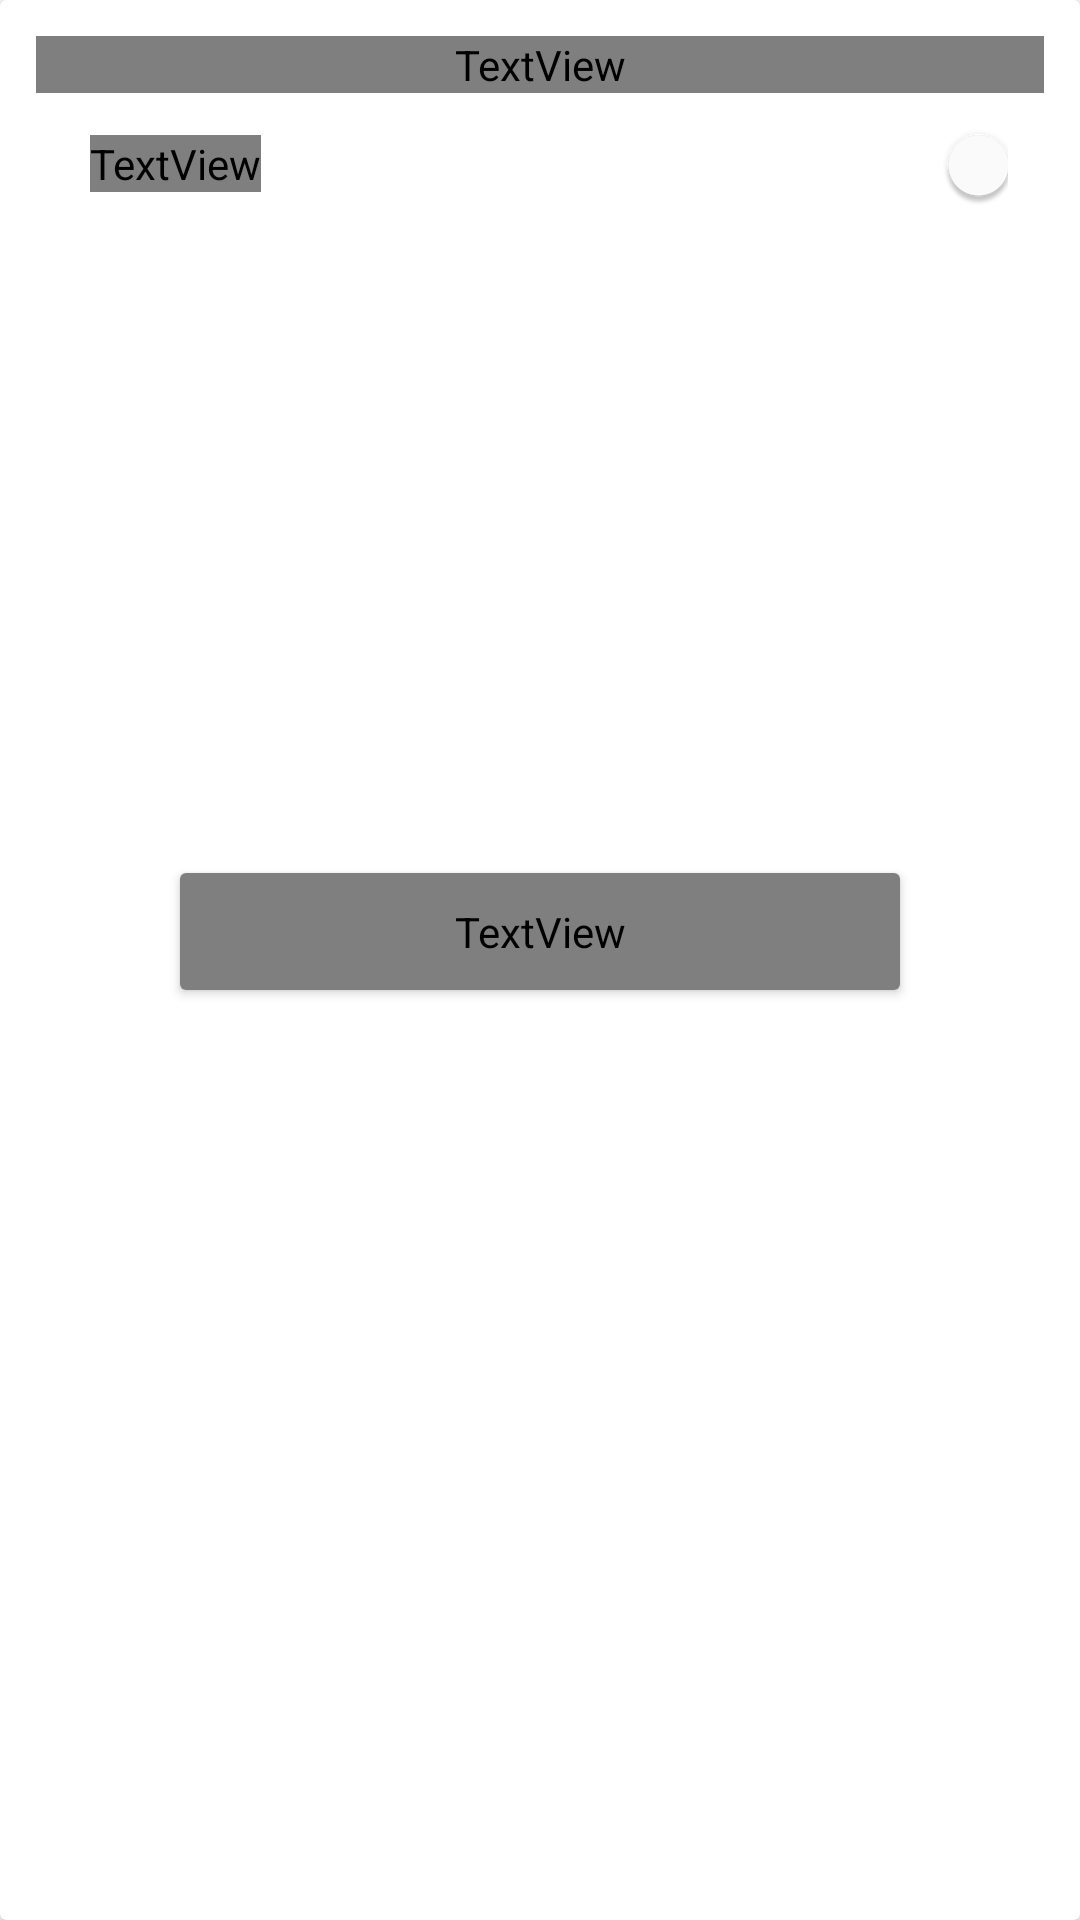

Android layout source for this screen:
<!-- AndroidManifest.xml: application theme ThemeLight -->
<!-- res/layout/fragment_study_remind.xml -->
<?xml version="1.0" encoding="utf-8"?>
<androidx.cardview.widget.CardView xmlns:android="http://schemas.android.com/apk/res/android"
    android:id="@+id/card_timePicker"
    android:layout_width="match_parent"
    android:layout_height="match_parent"
    android:layout_margin="@dimen/size12dp">

    <RelativeLayout
        android:layout_width="match_parent"
        android:layout_height="wrap_content"
        android:padding="@dimen/size12dp">

        <TextView
            android:id="@+id/txt_title"
            android:layout_width="match_parent"
            android:layout_height="wrap_content"
            android:layout_centerHorizontal="true"
            android:fontFamily="@font/svn_avo_bold"
            android:gravity="center"
            android:text="@string/study_remind"
            android:textColor="@color/colorWhite"
            android:textSize="@dimen/size18sp" />

        <TextView
            android:id="@+id/txt_time"
            android:layout_width="wrap_content"
            android:layout_height="wrap_content"
            android:layout_below="@id/txt_title"
            android:layout_marginStart="@dimen/size18dp"
            android:layout_marginTop="@dimen/size14dp"
            android:fontFamily="@font/svn_avo_bold"
            android:text="13:00"
            android:textColor="@color/colorWhite"
            android:textSize="@dimen/size18sp" />

        <androidx.appcompat.widget.SwitchCompat
            android:layout_below="@id/txt_title"
            android:id="@+id/sc_time_onboard_3"
            android:layout_width="wrap_content"
            android:layout_height="wrap_content"
            android:layout_alignParentEnd="true"
            android:layout_marginLeft="@dimen/size12dp"
            android:layout_marginRight="@dimen/size12dp"
            android:checked="true"
            android:theme="@style/TimeStyle" />

        <View
            android:id="@+id/view1"
            android:layout_width="match_parent"
            android:layout_height="1dp"
            android:layout_below="@id/txt_time"
            android:layout_marginLeft="@dimen/size32dp"
            android:layout_marginTop="@dimen/size12dp"
            android:layout_marginRight="@dimen/size32dp"
            android:background="@color/colorWhite" />


        <LinearLayout
            android:id="@+id/line_timePicker"
            android:layout_width="wrap_content"
            android:layout_height="wrap_content"
            android:layout_below="@id/view1"
            android:layout_centerHorizontal="true"
            android:layout_marginTop="@dimen/size10dp"
            android:orientation="horizontal">

            
            <NumberPicker
                android:id="@+id/hour"
                android:layout_width="70dip"
                android:layout_height="wrap_content"
                android:layout_marginLeft="@dimen/size4dp"
                android:layout_marginRight="@dimen/size4dp"
                android:focusable="true"
                android:focusableInTouchMode="true"
                android:theme="@style/AppTheme.Picker" />

            
            <NumberPicker
                android:id="@+id/minute"
                android:layout_width="70dip"
                android:layout_height="wrap_content"
                android:layout_marginLeft="@dimen/size4dp"
                android:layout_marginRight="@dimen/size4dp"
                android:focusable="true"
                android:focusableInTouchMode="true"
                android:theme="@style/AppTheme.Picker" />

        </LinearLayout>


        <androidx.cardview.widget.CardView
            android:layout_marginBottom="@dimen/size18dp"
            android:id="@+id/card_save"
            android:layout_width="match_parent"
            android:layout_height="wrap_content"
            android:layout_below="@id/line_timePicker"
            android:layout_marginLeft="48dp"
            android:layout_marginTop="@dimen/size24dp"
            android:layout_marginRight="48dp">

            <TextView
                android:background="?attr/selectableItemBackground"
                android:layout_width="match_parent"
                android:layout_height="wrap_content"
                android:fontFamily="@font/svn_avo_bold"
                android:gravity="center"
                android:paddingTop="@dimen/size10dp"
                android:paddingBottom="@dimen/size10dp"
                android:text="@string/save"
                android:textColor="@color/colorTextBlack" />
        </androidx.cardview.widget.CardView>
    </RelativeLayout>

</androidx.cardview.widget.CardView>
<!-- resources referenced by this layout -->
<resources>
  <color name="colorTextBlack">#2B241E</color>
  <color name="colorWhite">#FFFFFF</color>
  <dimen name="size10dp">10dp</dimen>
  <dimen name="size12dp">12dp</dimen>
  <dimen name="size14dp">14dp</dimen>
  <dimen name="size18dp">18dp</dimen>
  <dimen name="size18sp">18sp</dimen>
  <dimen name="size24dp">24dp</dimen>
  <dimen name="size32dp">32dp</dimen>
  <dimen name="size4dp">4dp</dimen>
  <string name="save">Save</string>
  <string name="study_remind">Study reminder</string>
  <style name="AppTheme.Picker" parent="Theme.AppCompat.Light.NoActionBar">
          <item name="android:textColorPrimary">@color/colorWhite</item>
          <item name="colorControlNormal">@color/colorWhite</item>
      </style>
  <style name="TimeStyle">
          <item name="colorAccent">#FFFFFF</item>
      </style>
  <style name="ThemeLight" parent="Theme.MaterialComponents.Light.NoActionBar">
          <item name="colorPrimary">@color/colorWhite</item>
          <item name="android:statusBarColor" tools:targetApi="l">?attr/colorPrimaryVariant</item>
  
          <item name="backgroundWhite">@color/colorWhite</item>
          <item name="backgroundWhite2">@color/colorWhite2</item>
          <item name="backgroundWhite3">@color/colorWhite</item>
          <item name="backgroundBlack">@color/colorBlack_7</item>
  
          <item name="colorTextBlack">@color/colorTextBlack</item>
          <item name="colorTextWhite">@color/colorWhite</item>
          <item name="colorGray">@color/colorGray</item>
          <item name="colorGray2">@color/colorBlack_1</item>
      </style>
  <color name="colorWhite2">#FFFCFC</color>
  <color name="colorBlack_7">#1C1C1E</color>
  <color name="colorGray">#EEEEEE</color>
  <color name="colorBlack_1">#6A6868</color>
</resources>
